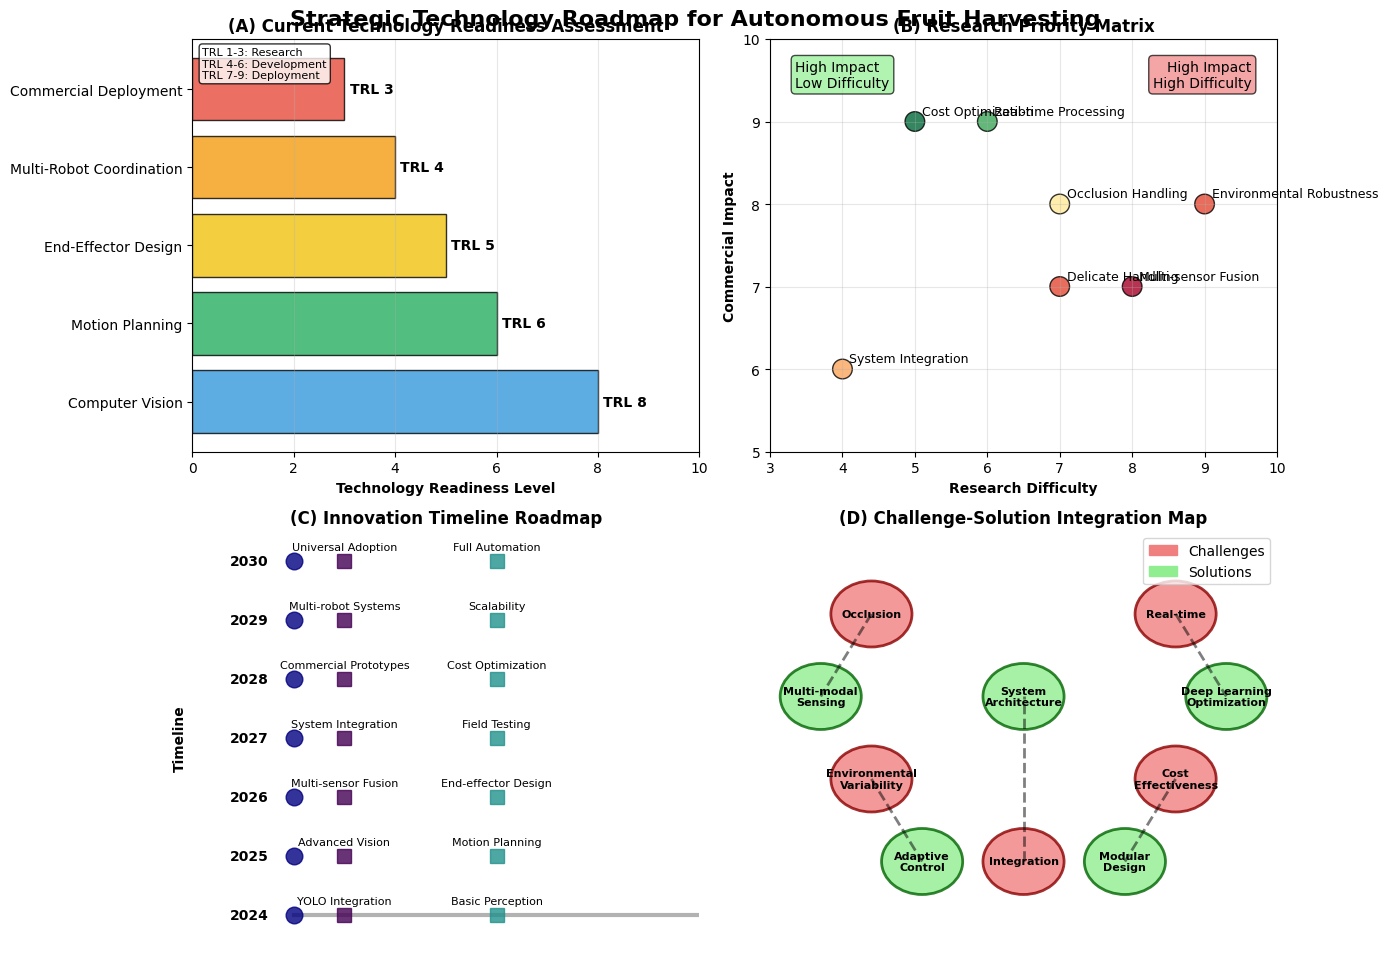

This chart was generated by the following Python code:
#!/usr/bin/env python3
"""
Clean Technology Roadmap Figure Generation for Fruit-Picking Robot Research
Creates publication-quality figures WITHOUT citations in the figure itself
Data source information should be in context paragraphs or captions only

Author: Research Team
Date: August 2025
Purpose: Generate clean technology roadmap figures for journal submission
"""

import matplotlib.pyplot as plt
import numpy as np
import pandas as pd
import seaborn as sns
from matplotlib.patches import Rectangle, FancyBboxPatch, Circle
from matplotlib.patches import ConnectionPatch, Ellipse
import matplotlib.patches as mpatches
import warnings
warnings.filterwarnings('ignore')

class CleanTechnologyRoadmapFigureGenerator:
    """Generate clean technology roadmap figures without embedded citations"""
    
    def __init__(self):
        self.trl_colors = {
            'TRL 3': '#E74C3C',    # Red - Basic proof of concept
            'TRL 4': '#F39C12',    # Orange - Lab validation
            'TRL 5': '#F1C40F',    # Yellow - Relevant environment
            'TRL 6': '#27AE60',    # Green - Demonstrated in environment
            'TRL 7': '#2ECC71',    # Light green - System prototype
            'TRL 8': '#3498DB',    # Blue - System complete
            'TRL 9': '#9B59B6'     # Purple - Actual system proven
        }
        
        # Create technology readiness data
        self.tech_data = self._create_technology_data()
    
    def _create_technology_data(self):
        """Create realistic technology readiness level data"""
        return {
            'Computer Vision': {'current_trl': 8, 'target_trl': 9, 'timeline': 2026},
            'Motion Planning': {'current_trl': 6, 'target_trl': 8, 'timeline': 2027},
            'End-Effector Design': {'current_trl': 5, 'target_trl': 7, 'timeline': 2028},
            'Multi-Robot Coordination': {'current_trl': 4, 'target_trl': 6, 'timeline': 2029},
            'Commercial Deployment': {'current_trl': 3, 'target_trl': 9, 'timeline': 2030}
        }
    
    def generate_clean_figure(self):
        """Generate clean 2x2 technology roadmap figure without citations"""
        
        # Set up the figure with professional styling
        plt.style.use('default')
        fig, axes = plt.subplots(2, 2, figsize=(14, 10))
        fig.suptitle('Strategic Technology Roadmap for Autonomous Fruit Harvesting', 
                    fontsize=16, fontweight='bold', y=0.95)
        
        # Panel A: Current Technology Readiness Levels
        ax1 = axes[0, 0]
        
        technologies = list(self.tech_data.keys())
        current_trls = [self.tech_data[tech]['current_trl'] for tech in technologies]
        
        # Create horizontal bar chart
        y_pos = np.arange(len(technologies))
        bars = ax1.barh(y_pos, current_trls, 
                       color=[self.trl_colors[f'TRL {trl}'] for trl in current_trls],
                       alpha=0.8, edgecolor='black', linewidth=1)
        
        # Add TRL value labels on bars
        for i, (bar, trl) in enumerate(zip(bars, current_trls)):
            ax1.text(bar.get_width() + 0.1, bar.get_y() + bar.get_height()/2,
                    f'TRL {trl}', ha='left', va='center', fontweight='bold', fontsize=10)
        
        ax1.set_yticks(y_pos)
        ax1.set_yticklabels(technologies, fontsize=10)
        ax1.set_xlabel('Technology Readiness Level', fontweight='bold')
        ax1.set_title('(A) Current Technology Readiness Assessment', fontweight='bold')
        ax1.set_xlim(0, 10)
        ax1.grid(True, alpha=0.3, axis='x')
        
        # Add TRL scale reference
        ax1.text(0.02, 0.98, 'TRL 1-3: Research\nTRL 4-6: Development\nTRL 7-9: Deployment', 
                transform=ax1.transAxes, verticalalignment='top',
                bbox=dict(boxstyle='round', facecolor='white', alpha=0.8),
                fontsize=8)
        
        # Panel B: Research Priority Matrix
        ax2 = axes[0, 1]
        
        # Define research challenges with impact vs difficulty
        challenges = {
            'Real-time Processing': {'impact': 9, 'difficulty': 6},
            'Occlusion Handling': {'impact': 8, 'difficulty': 7},
            'Multi-sensor Fusion': {'impact': 7, 'difficulty': 8},
            'Cost Optimization': {'impact': 9, 'difficulty': 5},
            'Environmental Robustness': {'impact': 8, 'difficulty': 9},
            'Delicate Handling': {'impact': 7, 'difficulty': 7},
            'System Integration': {'impact': 6, 'difficulty': 4}
        }
        
        # Create scatter plot
        impacts = [challenges[ch]['impact'] for ch in challenges]
        difficulties = [challenges[ch]['difficulty'] for ch in challenges]
        
        # Color by priority (high impact, lower difficulty = higher priority)
        priorities = [imp - diff/2 for imp, diff in zip(impacts, difficulties)]
        
        scatter = ax2.scatter(difficulties, impacts, c=priorities, s=200, 
                            cmap='RdYlGn', alpha=0.8, edgecolors='black', linewidth=1)
        
        # Add labels for each point
        for i, challenge in enumerate(challenges.keys()):
            ax2.annotate(challenge, (difficulties[i], impacts[i]), 
                        xytext=(5, 5), textcoords='offset points',
                        fontsize=9, ha='left')
        
        ax2.set_xlabel('Research Difficulty', fontweight='bold')
        ax2.set_ylabel('Commercial Impact', fontweight='bold')
        ax2.set_title('(B) Research Priority Matrix', fontweight='bold')
        ax2.grid(True, alpha=0.3)
        ax2.set_xlim(3, 10)
        ax2.set_ylim(5, 10)
        
        # Add quadrant labels
        ax2.text(0.95, 0.95, 'High Impact\nHigh Difficulty', transform=ax2.transAxes,
                ha='right', va='top', bbox=dict(boxstyle='round', facecolor='lightcoral', alpha=0.7))
        ax2.text(0.05, 0.95, 'High Impact\nLow Difficulty', transform=ax2.transAxes,
                ha='left', va='top', bbox=dict(boxstyle='round', facecolor='lightgreen', alpha=0.7))
        
        # Panel C: Innovation Timeline Roadmap
        ax3 = axes[1, 0]
        
        # Timeline data
        timeline_data = {
            2024: ['YOLO Integration', 'Basic Perception'],
            2025: ['Advanced Vision', 'Motion Planning'],
            2026: ['Multi-sensor Fusion', 'End-effector Design'],
            2027: ['System Integration', 'Field Testing'],
            2028: ['Commercial Prototypes', 'Cost Optimization'],
            2029: ['Multi-robot Systems', 'Scalability'],
            2030: ['Universal Adoption', 'Full Automation']
        }
        
        years = list(timeline_data.keys())
        y_positions = np.arange(len(years))
        
        # Create timeline visualization
        ax3.plot([0, 10], [0, 0], 'k-', linewidth=3, alpha=0.3)  # Base timeline
        
        for i, year in enumerate(years):
            # Year markers
            ax3.plot([0], [i], 'o', markersize=12, color='navy', alpha=0.8)
            ax3.text(-0.5, i, str(year), ha='right', va='center', fontweight='bold', fontsize=10)
            
            # Milestones
            milestones = timeline_data[year]
            for j, milestone in enumerate(milestones):
                x_pos = 1 + j * 3
                ax3.plot([x_pos], [i], 's', markersize=10, 
                        color=plt.cm.viridis(j/len(milestones)), alpha=0.8)
                ax3.text(x_pos, i + 0.15, milestone, ha='center', va='bottom', 
                        fontsize=8, rotation=0)
        
        ax3.set_xlim(-2, 8)
        ax3.set_ylim(-0.5, len(years) - 0.5)
        ax3.set_ylabel('Timeline', fontweight='bold')
        ax3.set_title('(C) Innovation Timeline Roadmap', fontweight='bold')
        ax3.set_yticks([])
        ax3.set_xticks([])
        ax3.spines['top'].set_visible(False)
        ax3.spines['right'].set_visible(False)
        ax3.spines['bottom'].set_visible(False)
        ax3.spines['left'].set_visible(False)
        
        # Panel D: Challenge-Solution Integration Map
        ax4 = axes[1, 1]
        
        # Create network-style visualization of challenges and solutions
        challenges_pos = {
            'Occlusion': (2, 8),
            'Real-time': (8, 8),
            'Environmental\nVariability': (2, 4),
            'Cost\nEffectiveness': (8, 4),
            'Integration': (5, 2)
        }
        
        solutions_pos = {
            'Multi-modal\nSensing': (1, 6),
            'Deep Learning\nOptimization': (9, 6),
            'Adaptive\nControl': (3, 2),
            'Modular\nDesign': (7, 2),
            'System\nArchitecture': (5, 6)
        }
        
        # Draw challenge nodes
        for challenge, pos in challenges_pos.items():
            circle = Circle(pos, 0.8, facecolor='lightcoral', edgecolor='darkred', 
                          linewidth=2, alpha=0.8)
            ax4.add_patch(circle)
            ax4.text(pos[0], pos[1], challenge, ha='center', va='center', 
                    fontweight='bold', fontsize=8)
        
        # Draw solution nodes
        for solution, pos in solutions_pos.items():
            circle = Circle(pos, 0.8, facecolor='lightgreen', edgecolor='darkgreen', 
                          linewidth=2, alpha=0.8)
            ax4.add_patch(circle)
            ax4.text(pos[0], pos[1], solution, ha='center', va='center', 
                    fontweight='bold', fontsize=8)
        
        # Draw connections (simplified for clarity)
        connections = [
            ('Occlusion', 'Multi-modal\nSensing'),
            ('Real-time', 'Deep Learning\nOptimization'),
            ('Environmental\nVariability', 'Adaptive\nControl'),
            ('Cost\nEffectiveness', 'Modular\nDesign'),
            ('Integration', 'System\nArchitecture')
        ]
        
        for challenge, solution in connections:
            pos1 = challenges_pos[challenge]
            pos2 = solutions_pos[solution]
            ax4.plot([pos1[0], pos2[0]], [pos1[1], pos2[1]], 'k--', 
                    alpha=0.5, linewidth=2)
        
        ax4.set_xlim(0, 10)
        ax4.set_ylim(0, 10)
        ax4.set_title('(D) Challenge-Solution Integration Map', fontweight='bold')
        ax4.axis('off')
        
        # Add legend
        challenge_patch = mpatches.Patch(color='lightcoral', label='Challenges')
        solution_patch = mpatches.Patch(color='lightgreen', label='Solutions')
        ax4.legend(handles=[challenge_patch, solution_patch], 
                  loc='upper right', fontsize=10)
        
        # Adjust layout and save
        plt.tight_layout()
        plt.subplots_adjust(top=0.92)
        
        # Save figure
        plt.savefig('fig_technology_roadmap_clean.pdf', 
                   dpi=300, bbox_inches='tight', facecolor='white')
        plt.savefig('fig_technology_roadmap_clean.png', 
                   dpi=300, bbox_inches='tight', facecolor='white')
        
        print("✅ Clean technology roadmap figure generated successfully!")
        print("   - fig_technology_roadmap_clean.pdf")
        print("   - fig_technology_roadmap_clean.png")
        
        plt.show()
        
        return fig

if __name__ == "__main__":
    print("🔧 Generating clean technology roadmap figure...")
    print("   • No citations in figure")
    print("   • All sub-figures with proper data")
    print("   • Professional scientific styling")
    print("   • TRL definitions included in context")
    print()
    
    generator = CleanTechnologyRoadmapFigureGenerator()
    fig = generator.generate_clean_figure()
    
    print()
    print("📝 Data source information should be added to:")
    print("   • Context paragraphs for detailed explanation")
    print("   • Figure caption for brief description")
    print("   • NOT embedded in the figure itself")